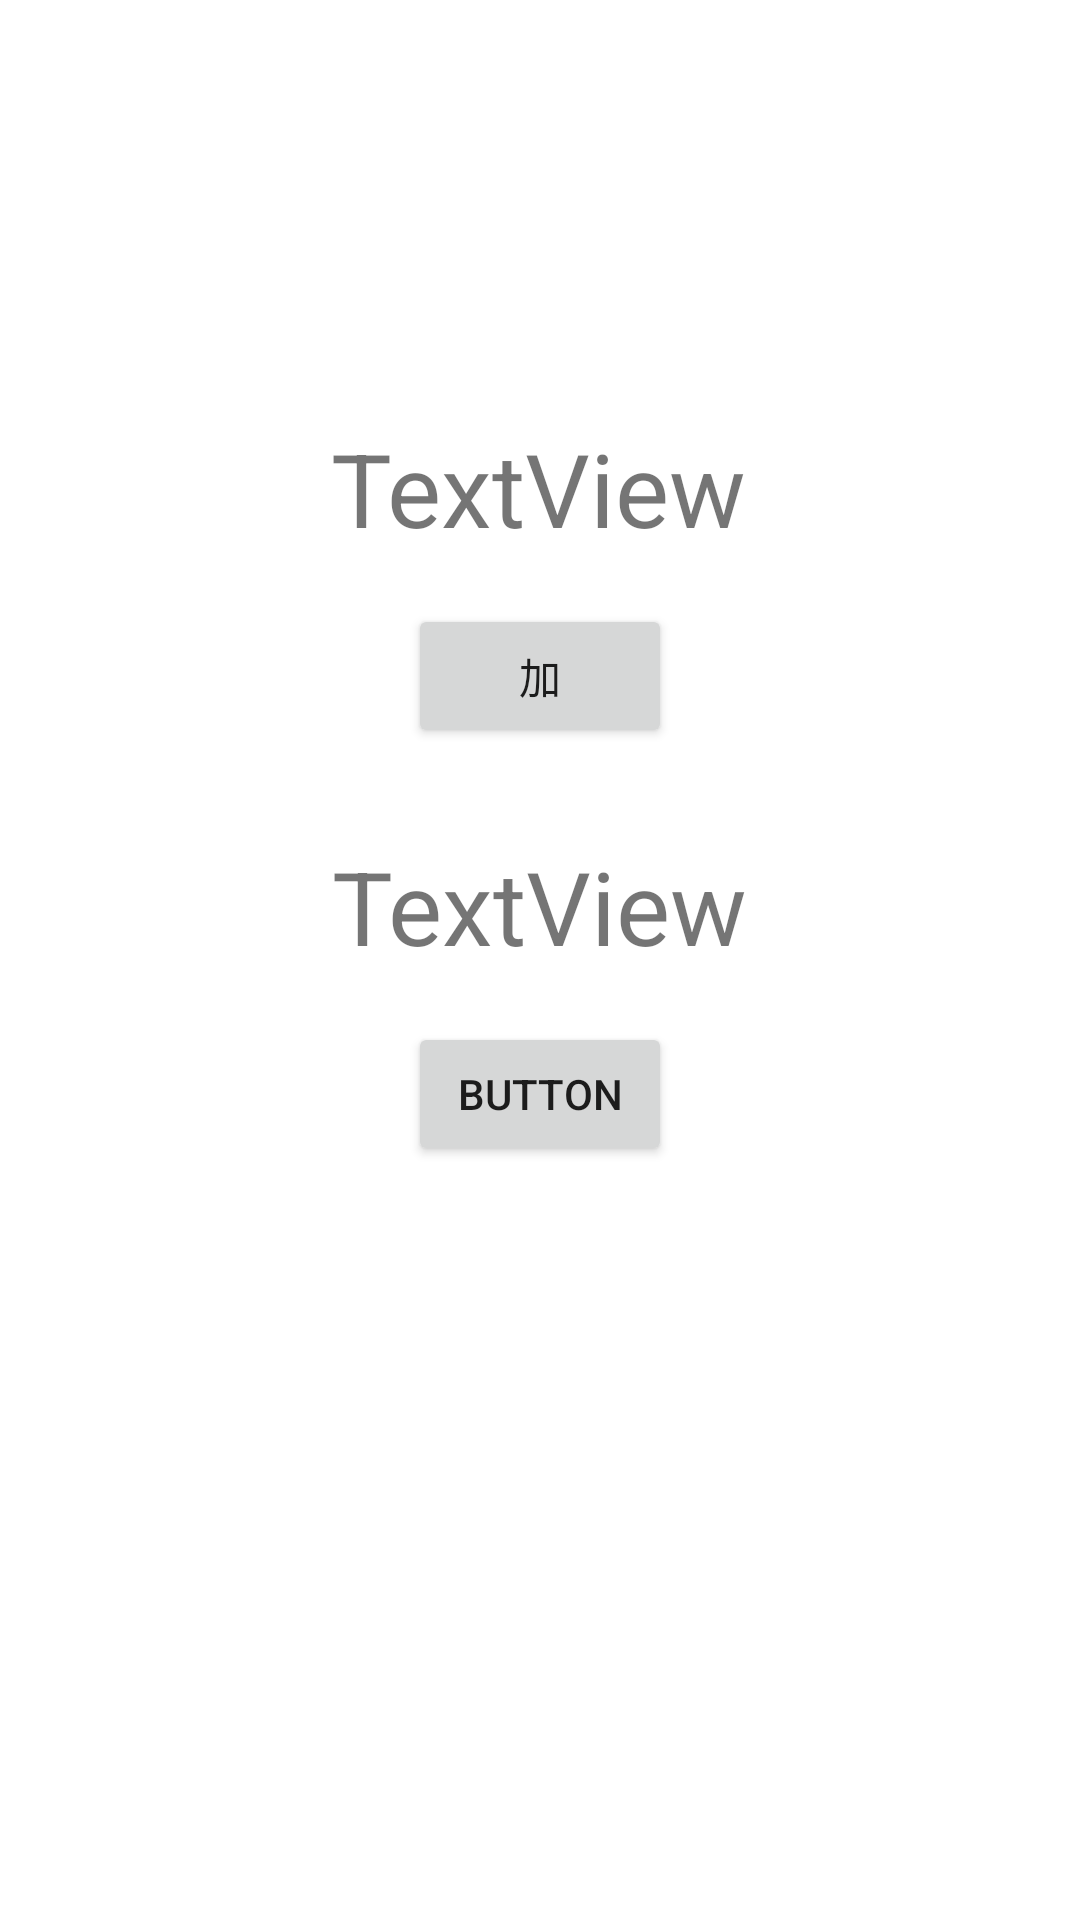

Android layout source for this screen:
<!-- AndroidManifest.xml: application theme Theme.LearnAndroidWithJava -->
<!-- res/layout/activity_lifecycle_part.xml -->
<?xml version="1.0" encoding="utf-8"?>
<androidx.constraintlayout.widget.ConstraintLayout xmlns:android="http://schemas.android.com/apk/res/android"
    xmlns:app="http://schemas.android.com/apk/res-auto"
    xmlns:tools="http://schemas.android.com/tools"
    android:layout_width="match_parent"
    android:layout_height="match_parent"
    tools:context=".activity.LifecyclePart">

    <TextView
        android:id="@+id/textViewShowLiveData"
        android:layout_width="wrap_content"
        android:layout_height="wrap_content"
        android:layout_marginTop="140dp"
        android:text="TextView"
        android:textSize="34sp"
        app:layout_constraintEnd_toEndOf="parent"
        app:layout_constraintHorizontal_bias="0.498"
        app:layout_constraintStart_toStartOf="parent"
        app:layout_constraintTop_toTopOf="parent" />

    <Button
        android:id="@+id/btnLiveDataChange"
        android:layout_width="wrap_content"
        android:layout_height="wrap_content"
        android:layout_marginTop="16dp"
        android:text="加"
        app:layout_constraintEnd_toEndOf="parent"
        app:layout_constraintStart_toStartOf="parent"
        app:layout_constraintTop_toBottomOf="@+id/textViewShowLiveData" />

    <TextView
        android:id="@+id/viewModelShow"
        android:layout_width="wrap_content"
        android:layout_height="wrap_content"
        android:layout_marginTop="30dp"
        android:text="TextView"
        android:textSize="34sp"
        app:layout_constraintEnd_toEndOf="parent"
        app:layout_constraintStart_toStartOf="parent"
        app:layout_constraintTop_toBottomOf="@+id/btnLiveDataChange" />

    <Button
        android:id="@+id/btnViewModelShow"
        android:layout_width="wrap_content"
        android:layout_height="wrap_content"
        android:layout_marginTop="16dp"
        android:text="Button"
        app:layout_constraintEnd_toEndOf="parent"
        app:layout_constraintStart_toStartOf="parent"
        app:layout_constraintTop_toBottomOf="@+id/viewModelShow" />
</androidx.constraintlayout.widget.ConstraintLayout>
<!-- resources referenced by this layout -->
<resources>
  <style name="Theme.LearnAndroidWithJava" parent="Theme.MaterialComponents.DayNight.DarkActionBar">
          
          <item name="colorPrimary">@color/purple_500</item>
          <item name="colorPrimaryVariant">@color/purple_700</item>
          <item name="colorOnPrimary">@color/white</item>
          
          <item name="colorSecondary">@color/teal_200</item>
          <item name="colorSecondaryVariant">@color/teal_700</item>
          <item name="colorOnSecondary">@color/black</item>
          
          <item name="android:statusBarColor" tools:targetApi="l">?attr/colorPrimaryVariant</item>
          
      </style>
  <color name="purple_500">#FF6200EE</color>
  <color name="purple_700">#FF3700B3</color>
  <color name="white">#FFFFFFFF</color>
  <color name="teal_200">#FF03DAC5</color>
  <color name="teal_700">#FF018786</color>
  <color name="black">#FF000000</color>
</resources>
